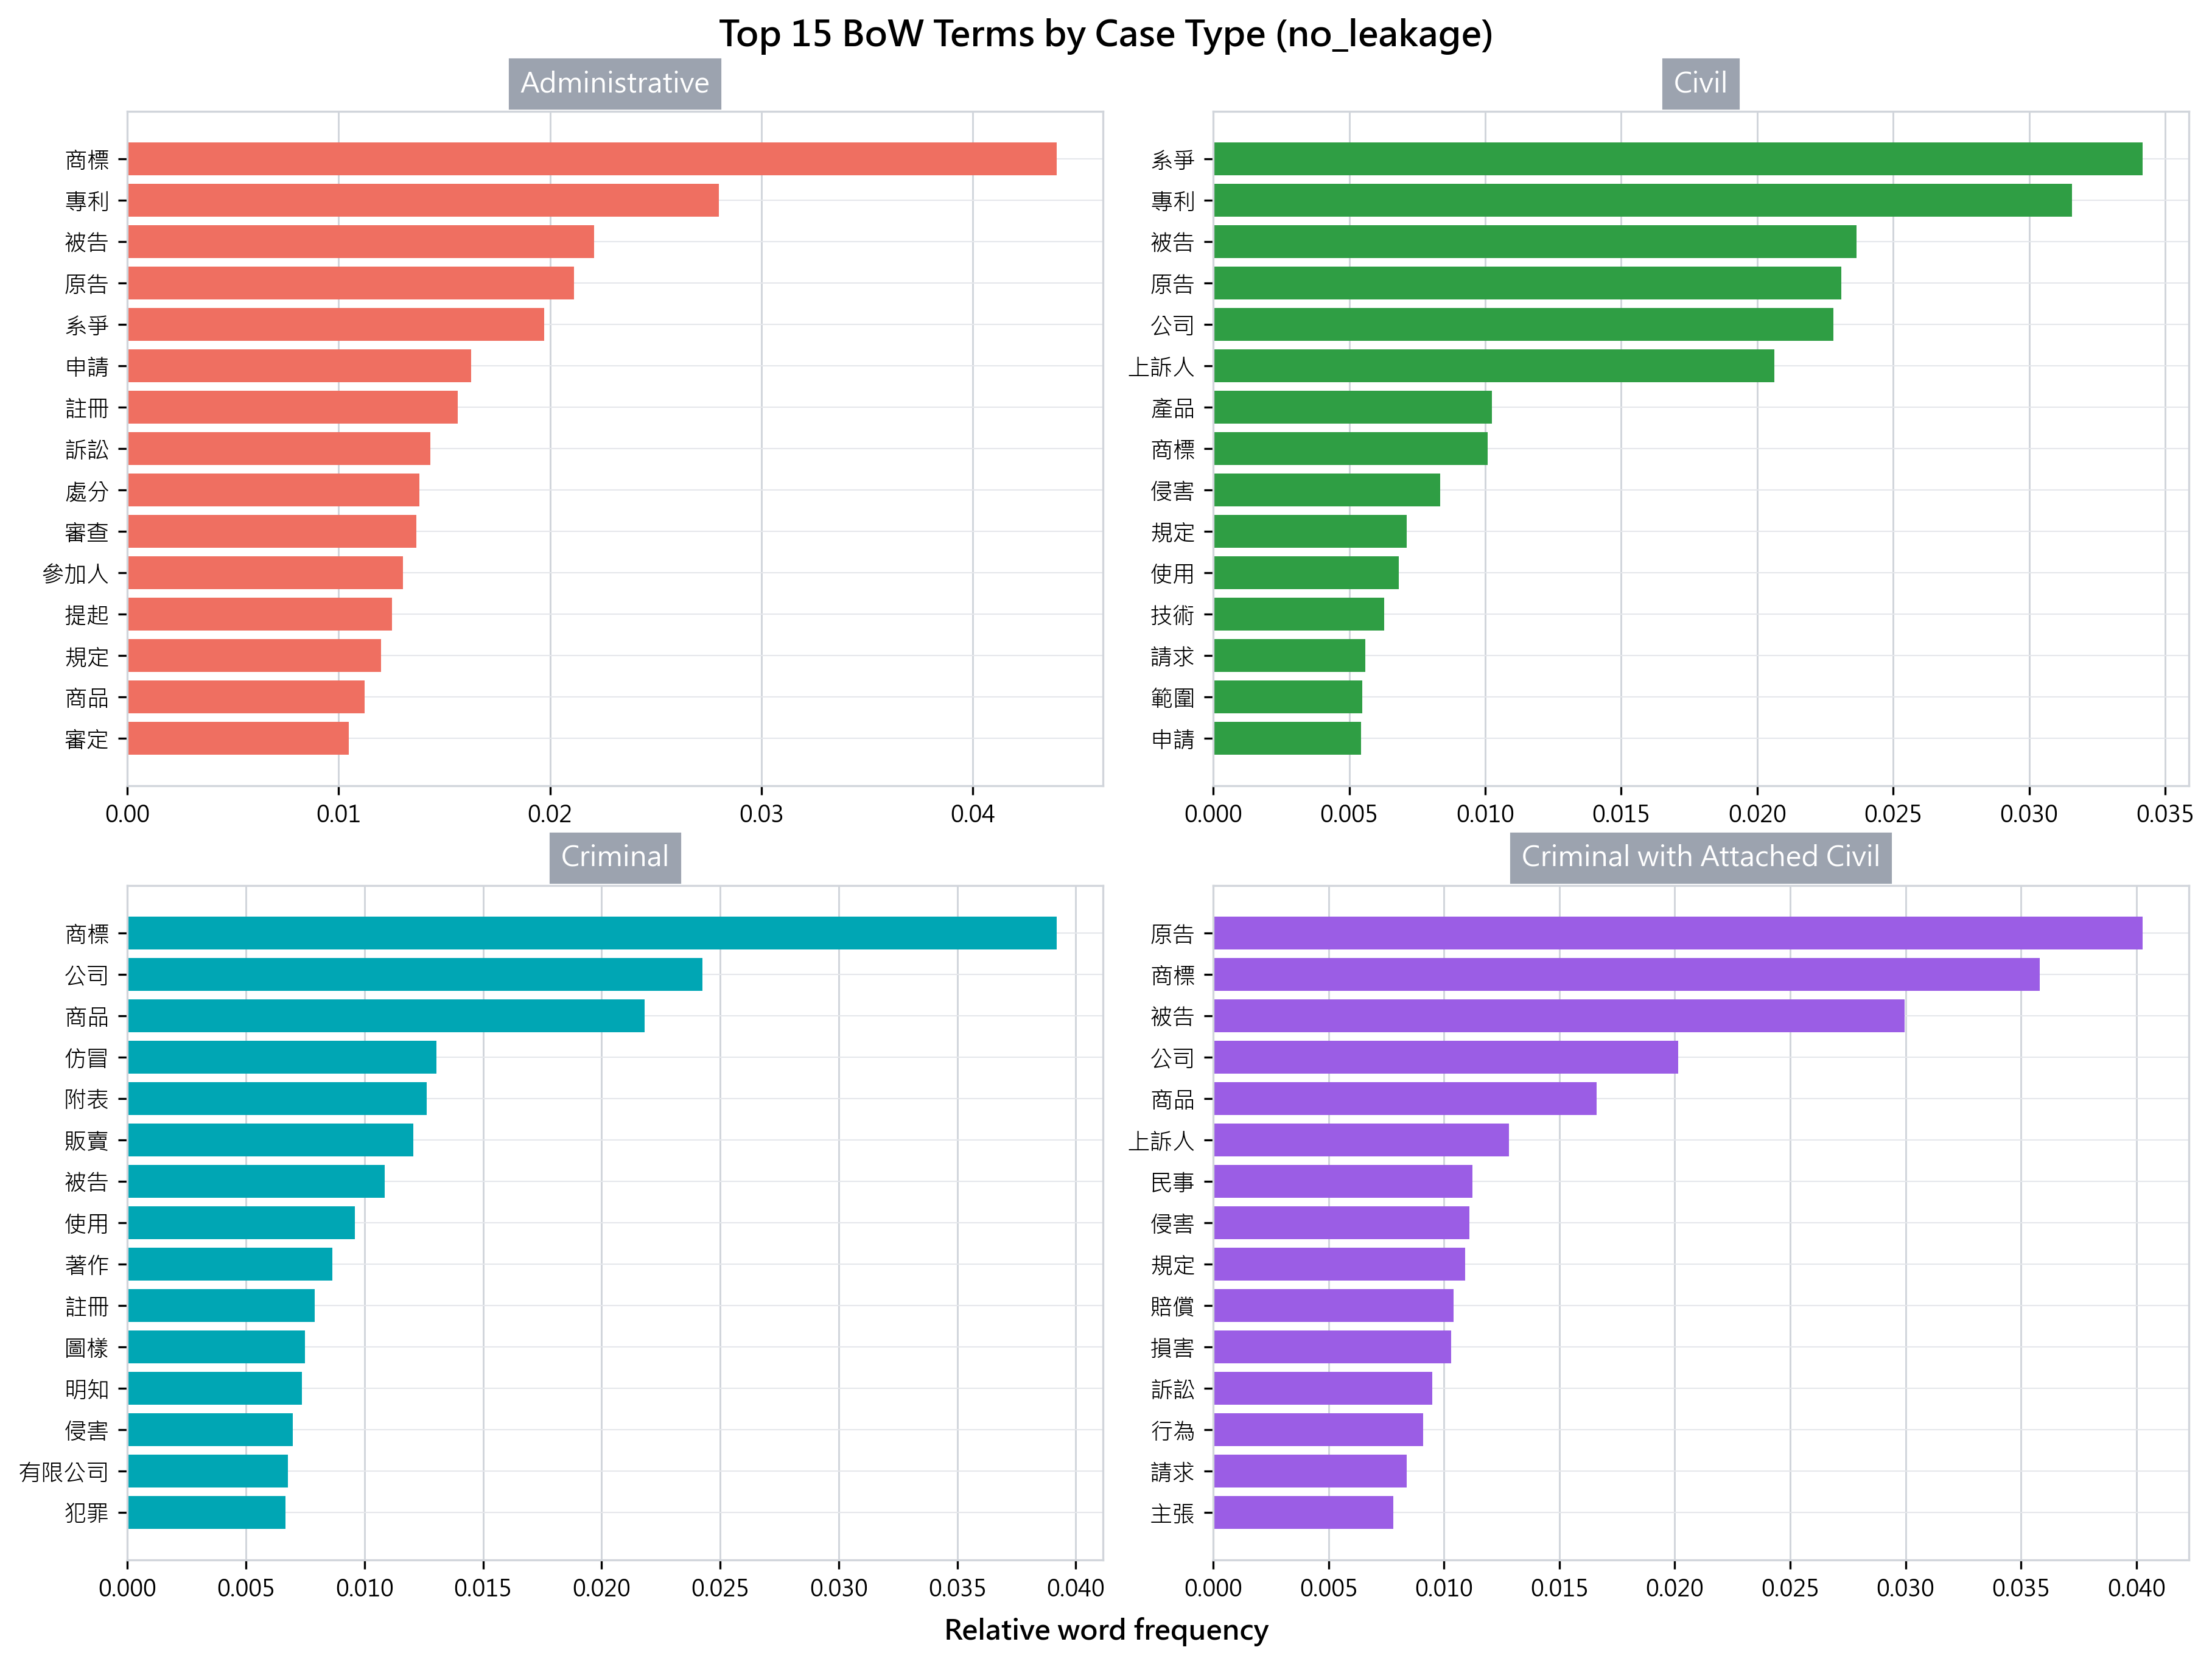

Data behind this chart, as committed beside it:
dataset, dataset_label, leakage_variant, representation, rank, term, relative_frequency
administrative_win_lose_mixed, Administrative, no_leakage, BoW, 1, 商標, 0.04397
administrative_win_lose_mixed, Administrative, no_leakage, BoW, 2, 專利, 0.02799
administrative_win_lose_mixed, Administrative, no_leakage, BoW, 3, 被告, 0.0221
administrative_win_lose_mixed, Administrative, no_leakage, BoW, 4, 原告, 0.02113
administrative_win_lose_mixed, Administrative, no_leakage, BoW, 5, 系爭, 0.01973
administrative_win_lose_mixed, Administrative, no_leakage, BoW, 6, 申請, 0.01627
administrative_win_lose_mixed, Administrative, no_leakage, BoW, 7, 註冊, 0.01564
administrative_win_lose_mixed, Administrative, no_leakage, BoW, 8, 訴訟, 0.01435
administrative_win_lose_mixed, Administrative, no_leakage, BoW, 9, 處分, 0.01381
administrative_win_lose_mixed, Administrative, no_leakage, BoW, 10, 審查, 0.01367
administrative_win_lose_mixed, Administrative, no_leakage, BoW, 11, 參加人, 0.01303
administrative_win_lose_mixed, Administrative, no_leakage, BoW, 12, 提起, 0.01251
administrative_win_lose_mixed, Administrative, no_leakage, BoW, 13, 規定, 0.01199
administrative_win_lose_mixed, Administrative, no_leakage, BoW, 14, 商品, 0.01123
administrative_win_lose_mixed, Administrative, no_leakage, BoW, 15, 審定, 0.01049
civil_win_lose_mixed, Civil, no_leakage, BoW, 1, 系爭, 0.03417
civil_win_lose_mixed, Civil, no_leakage, BoW, 2, 專利, 0.03158
civil_win_lose_mixed, Civil, no_leakage, BoW, 3, 被告, 0.02365
civil_win_lose_mixed, Civil, no_leakage, BoW, 4, 原告, 0.02309
civil_win_lose_mixed, Civil, no_leakage, BoW, 5, 公司, 0.02281
civil_win_lose_mixed, Civil, no_leakage, BoW, 6, 上訴人, 0.02064
civil_win_lose_mixed, Civil, no_leakage, BoW, 7, 產品, 0.01024
civil_win_lose_mixed, Civil, no_leakage, BoW, 8, 商標, 0.01009
civil_win_lose_mixed, Civil, no_leakage, BoW, 9, 侵害, 0.00834
civil_win_lose_mixed, Civil, no_leakage, BoW, 10, 規定, 0.007106
civil_win_lose_mixed, Civil, no_leakage, BoW, 11, 使用, 0.006823
civil_win_lose_mixed, Civil, no_leakage, BoW, 12, 技術, 0.006278
civil_win_lose_mixed, Civil, no_leakage, BoW, 13, 請求, 0.005581
civil_win_lose_mixed, Civil, no_leakage, BoW, 14, 範圍, 0.005484
civil_win_lose_mixed, Civil, no_leakage, BoW, 15, 申請, 0.005441
criminal_win_lose_mixed, Criminal, no_leakage, BoW, 1, 商標, 0.03919
criminal_win_lose_mixed, Criminal, no_leakage, BoW, 2, 公司, 0.02424
criminal_win_lose_mixed, Criminal, no_leakage, BoW, 3, 商品, 0.02181
criminal_win_lose_mixed, Criminal, no_leakage, BoW, 4, 仿冒, 0.01303
criminal_win_lose_mixed, Criminal, no_leakage, BoW, 5, 附表, 0.01262
criminal_win_lose_mixed, Criminal, no_leakage, BoW, 6, 販賣, 0.01206
criminal_win_lose_mixed, Criminal, no_leakage, BoW, 7, 被告, 0.01085
criminal_win_lose_mixed, Criminal, no_leakage, BoW, 8, 使用, 0.009584
criminal_win_lose_mixed, Criminal, no_leakage, BoW, 9, 著作, 0.008652
criminal_win_lose_mixed, Criminal, no_leakage, BoW, 10, 註冊, 0.007913
criminal_win_lose_mixed, Criminal, no_leakage, BoW, 11, 圖樣, 0.007481
criminal_win_lose_mixed, Criminal, no_leakage, BoW, 12, 明知, 0.007363
criminal_win_lose_mixed, Criminal, no_leakage, BoW, 13, 侵害, 0.006983
criminal_win_lose_mixed, Criminal, no_leakage, BoW, 14, 有限公司, 0.006769
criminal_win_lose_mixed, Criminal, no_leakage, BoW, 15, 犯罪, 0.006672
cwc_win_lose_mixed, Criminal with Attached Civil, no_leakage, BoW, 1, 原告, 0.04027
cwc_win_lose_mixed, Criminal with Attached Civil, no_leakage, BoW, 2, 商標, 0.0358
cwc_win_lose_mixed, Criminal with Attached Civil, no_leakage, BoW, 3, 被告, 0.02997
cwc_win_lose_mixed, Criminal with Attached Civil, no_leakage, BoW, 4, 公司, 0.02015
cwc_win_lose_mixed, Criminal with Attached Civil, no_leakage, BoW, 5, 商品, 0.0166
cwc_win_lose_mixed, Criminal with Attached Civil, no_leakage, BoW, 6, 上訴人, 0.01282
cwc_win_lose_mixed, Criminal with Attached Civil, no_leakage, BoW, 7, 民事, 0.01123
cwc_win_lose_mixed, Criminal with Attached Civil, no_leakage, BoW, 8, 侵害, 0.01111
cwc_win_lose_mixed, Criminal with Attached Civil, no_leakage, BoW, 9, 規定, 0.01092
cwc_win_lose_mixed, Criminal with Attached Civil, no_leakage, BoW, 10, 賠償, 0.01042
cwc_win_lose_mixed, Criminal with Attached Civil, no_leakage, BoW, 11, 損害, 0.01031
cwc_win_lose_mixed, Criminal with Attached Civil, no_leakage, BoW, 12, 訴訟, 0.009494
cwc_win_lose_mixed, Criminal with Attached Civil, no_leakage, BoW, 13, 行為, 0.009081
cwc_win_lose_mixed, Criminal with Attached Civil, no_leakage, BoW, 14, 請求, 0.008369
cwc_win_lose_mixed, Criminal with Attached Civil, no_leakage, BoW, 15, 主張, 0.007803
